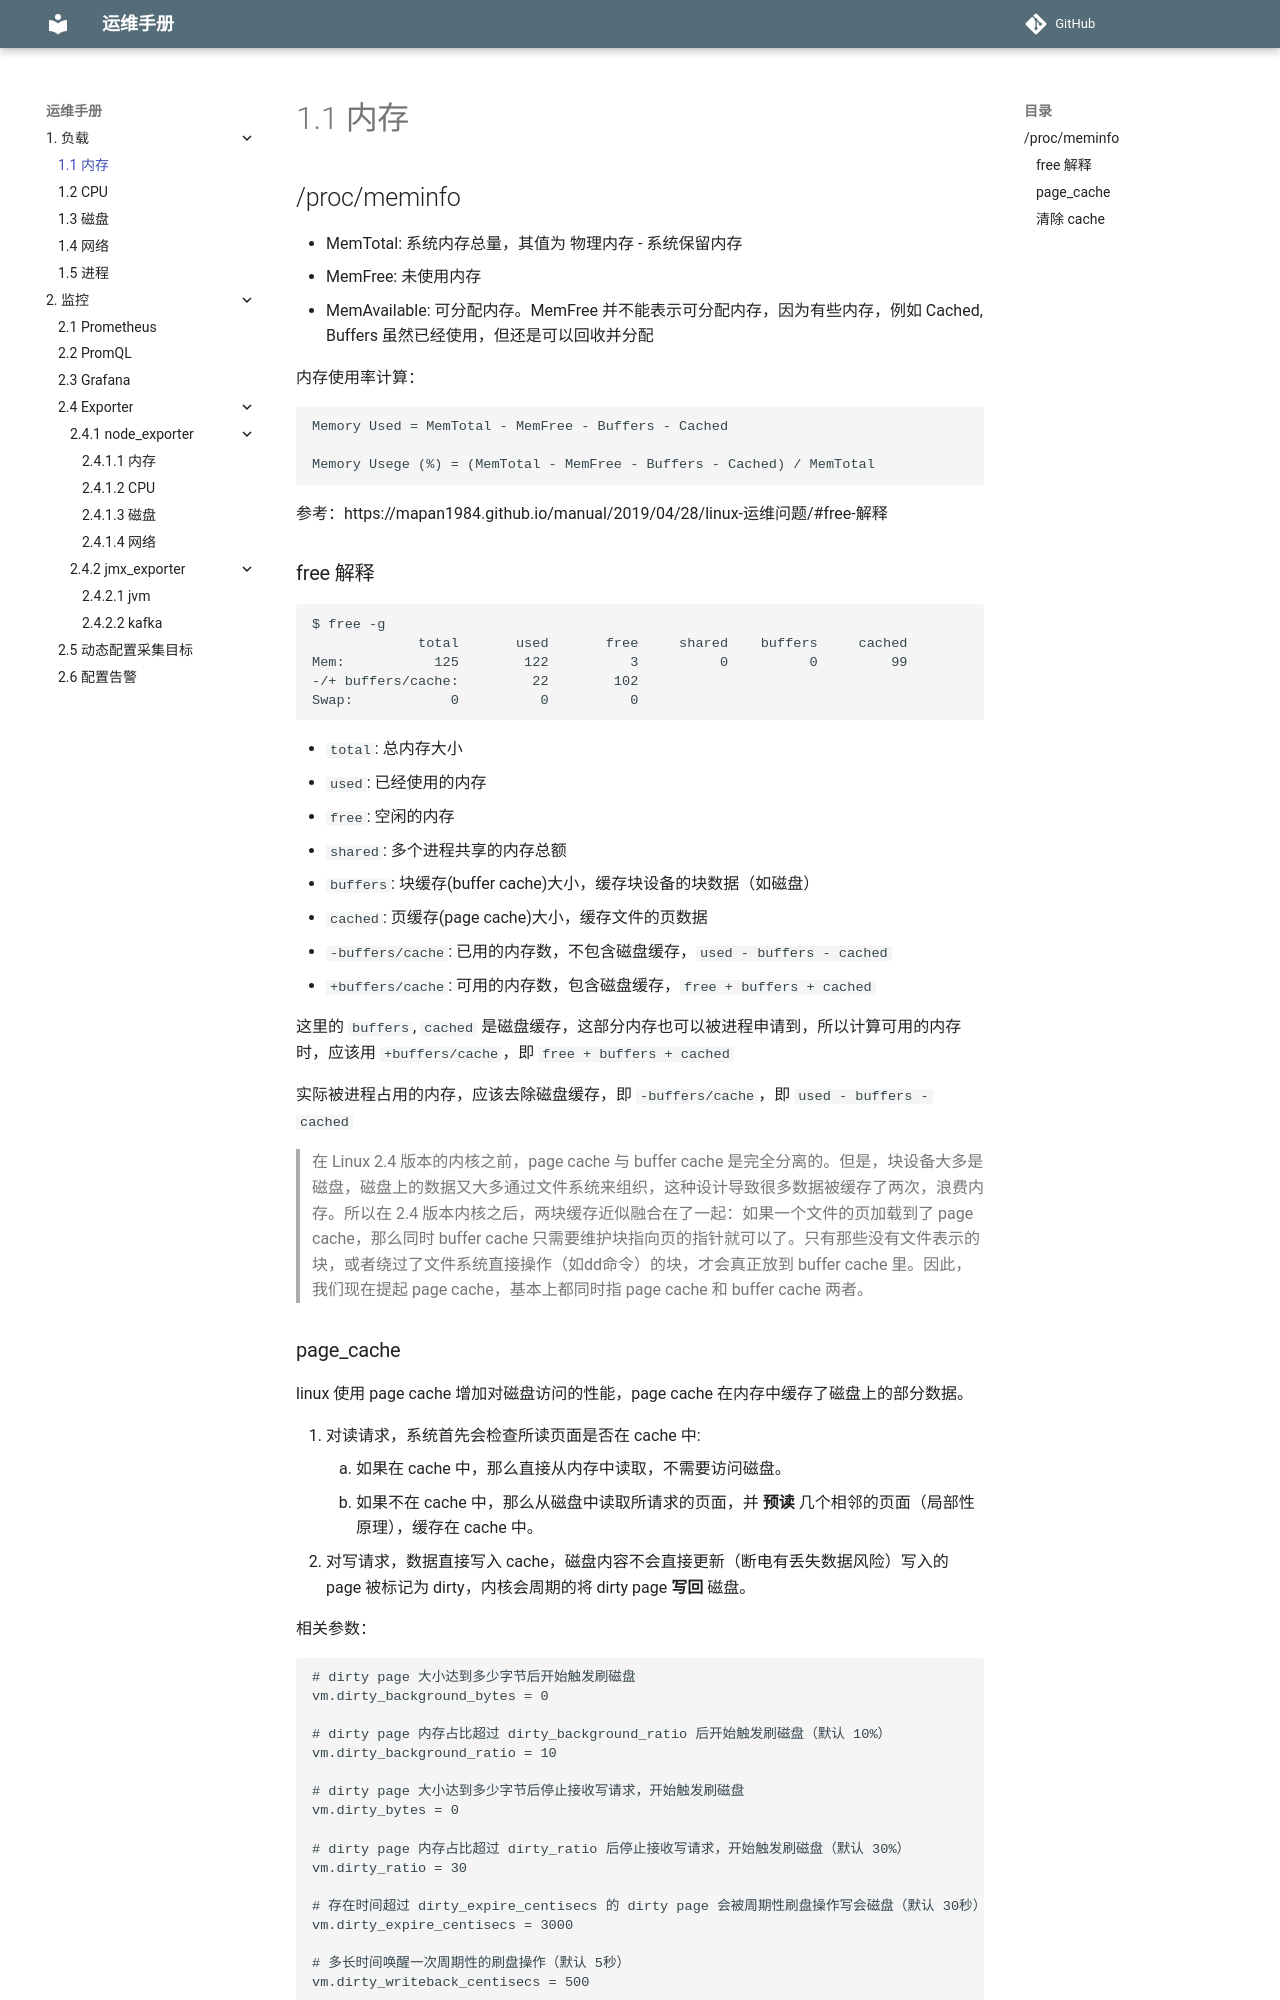

repository: mapan1984/ops-manual · page: 1-负载/1-memory/index.html · generator: mkdocs

# 1.1 内存

## /proc/meminfo

- MemTotal: 系统内存总量，其值为 物理内存 - 系统保留内存
- MemFree: 未使用内存
- MemAvailable: 可分配内存。MemFree 并不能表示可分配内存，因为有些内存，例如 Cached, Buffers 虽然已经使用，但还是可以回收并分配

内存使用率计算：

    Memory Used = MemTotal - MemFree - Buffers - Cached

    Memory Usege (%) = (MemTotal - MemFree - Buffers - Cached) / MemTotal

参考：https://mapan1984.github.io/manual/2019/04/28/linux-运维问题/#free-解释

### free 解释

    $ free -g
                 total       used       free     shared    buffers     cached
    Mem:           125        122          3          0          0         99
    -/+ buffers/cache:         22        102
    Swap:            0          0          0


* `total`: 总内存大小
* `used`: 已经使用的内存
* `free`: 空闲的内存
* `shared`: 多个进程共享的内存总额
* `buffers`: 块缓存(buffer cache)大小，缓存块设备的块数据（如磁盘）
* `cached`: 页缓存(page cache)大小，缓存文件的页数据
* `-buffers/cache`: 已用的内存数，不包含磁盘缓存，`used - buffers - cached`
* `+buffers/cache`: 可用的内存数，包含磁盘缓存，`free + buffers + cached`

这里的 `buffers`, `cached` 是磁盘缓存，这部分内存也可以被进程申请到，所以计算可用的内存时，应该用 `+buffers/cache`，即 `free + buffers + cached`

实际被进程占用的内存，应该去除磁盘缓存，即 `-buffers/cache`，即 `used - buffers - cached`

> 在 Linux 2.4 版本的内核之前，page cache 与 buffer cache 是完全分离的。但是，块设备大多是磁盘，磁盘上的数据又大多通过文件系统来组织，这种设计导致很多数据被缓存了两次，浪费内存。所以在 2.4 版本内核之后，两块缓存近似融合在了一起：如果一个文件的页加载到了 page cache，那么同时 buffer cache 只需要维护块指向页的指针就可以了。只有那些没有文件表示的块，或者绕过了文件系统直接操作（如dd命令）的块，才会真正放到 buffer cache 里。因此，我们现在提起 page cache，基本上都同时指 page cache 和 buffer cache 两者。
